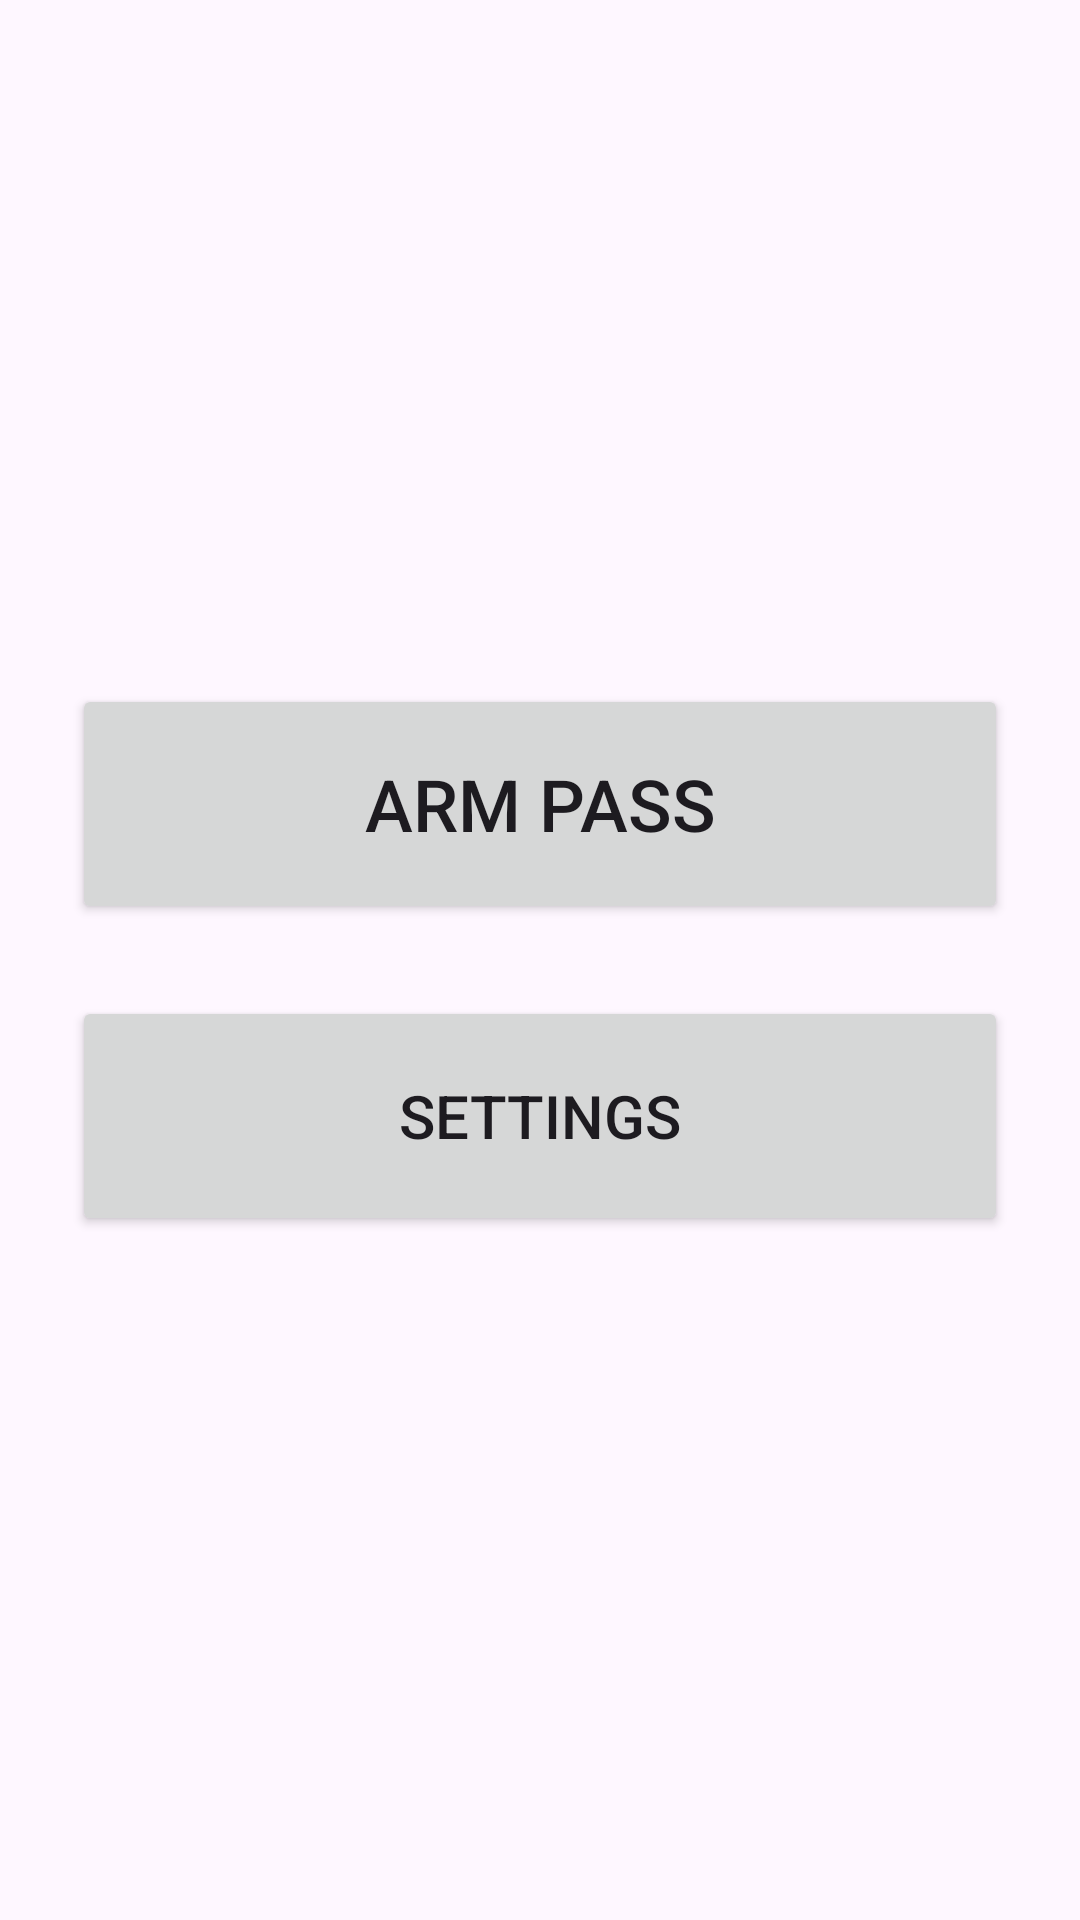

The Android layout XML behind this screen, and the referenced resources:
<!-- AndroidManifest.xml: application theme Theme.Pass -->
<!-- res/layout/activity_main.xml -->
<?xml version="1.0" encoding="utf-8"?>
<LinearLayout
    xmlns:android="http://schemas.android.com/apk/res/android"
    android:layout_width="match_parent"
    android:layout_height="match_parent"
    android:orientation="vertical"
    android:gravity="center"
    android:padding="24dp">

    <Button
        android:id="@+id/armButton"
        android:layout_width="match_parent"
        android:layout_height="80dp"
        android:text="ARM PASS"
        android:focusable="true"
        android:focusableInTouchMode="true"
        android:textSize="24sp" />

    <Button
        android:id="@+id/settingsButton"
        android:layout_width="match_parent"
        android:layout_height="80dp"
        android:text="Settings"
        android:textSize="20sp"
        android:focusable="true"
        android:focusableInTouchMode="true"
        android:layout_marginTop="24dp" />

</LinearLayout>
<!-- resources referenced by this layout -->
<resources>
  <style name="Theme.Pass" parent="Theme.Material3.DayNight.NoActionBar" />
</resources>
